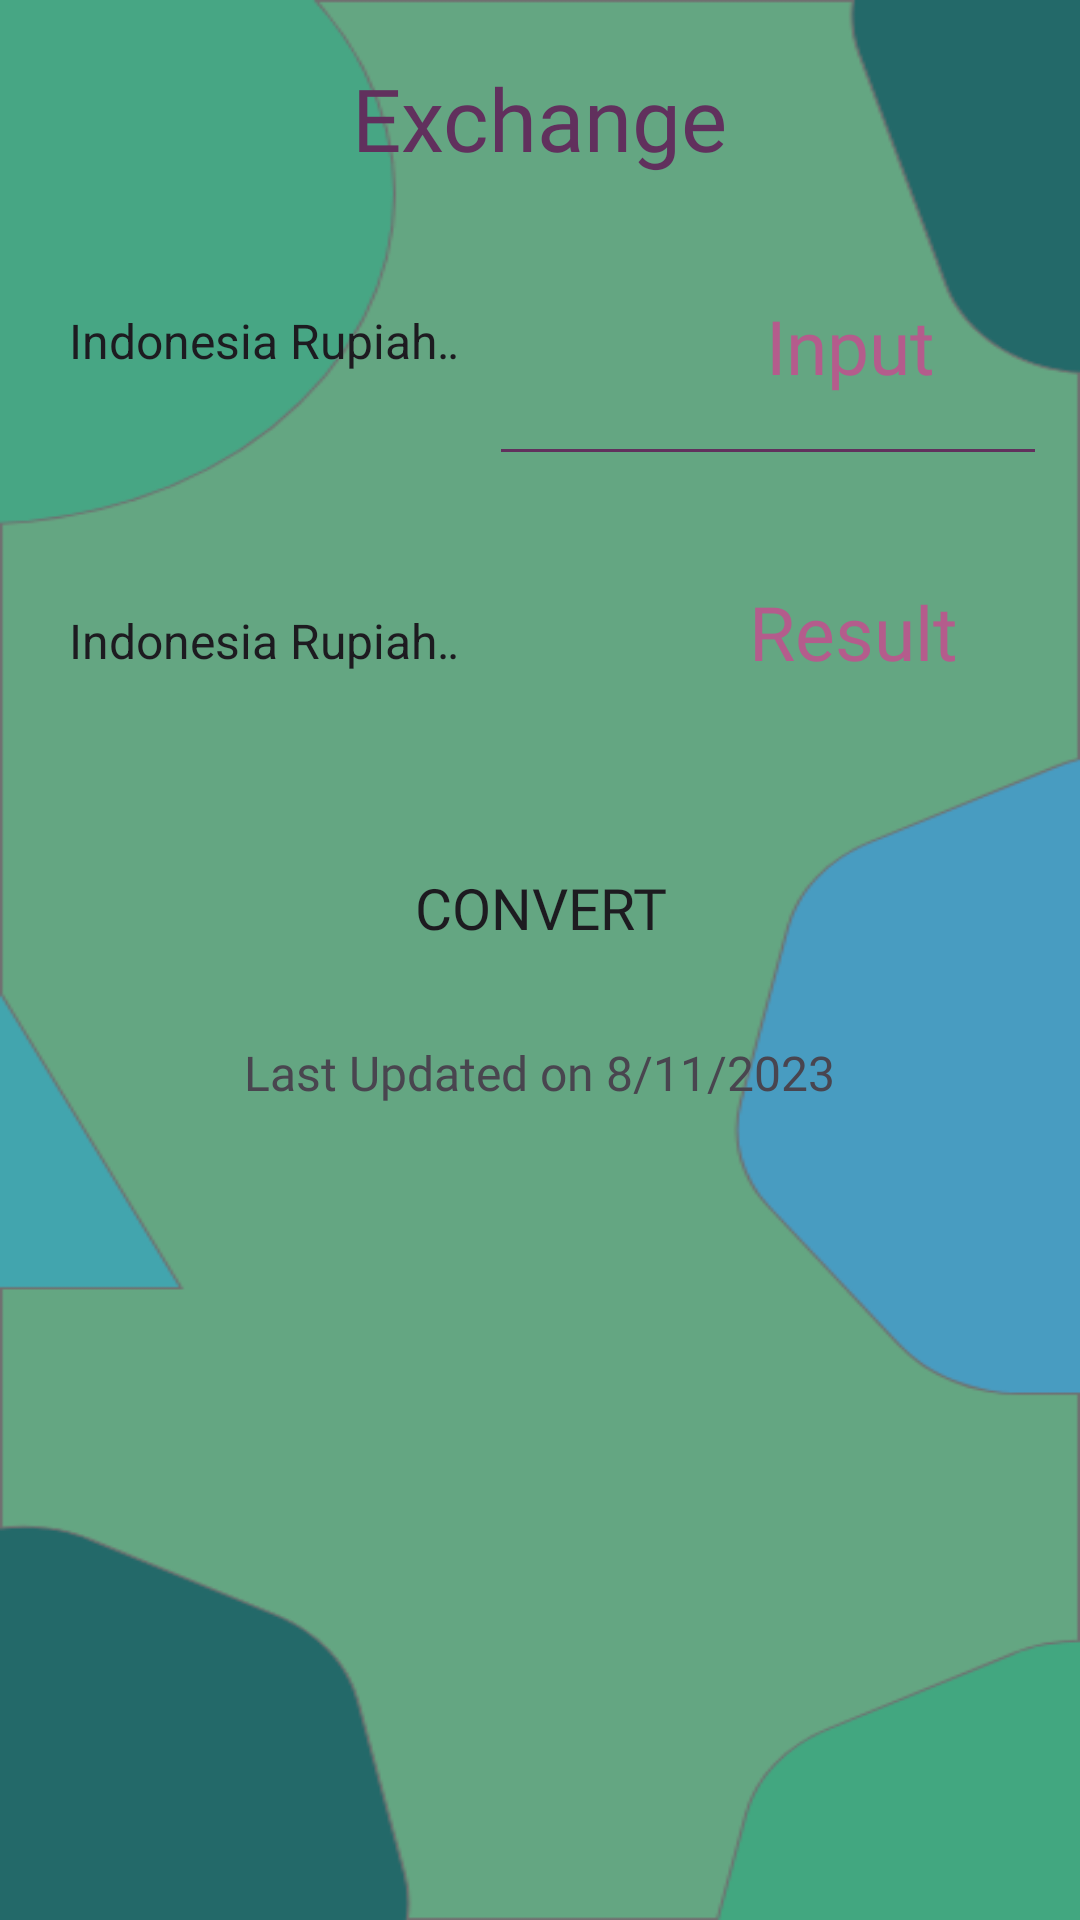

Write the Android layout XML for this screen, with the resource values it uses.
<!-- AndroidManifest.xml: application theme Theme.Project_UTS -->
<!-- res/layout/activity_con_dollar.xml -->
<?xml version="1.0" encoding="utf-8"?>
<LinearLayout xmlns:android="http://schemas.android.com/apk/res/android"
    xmlns:app="http://schemas.android.com/apk/res-auto"
    xmlns:tools="http://schemas.android.com/tools"
    android:layout_width="match_parent"
    android:layout_height="match_parent"
    tools:context=".con_dollar"
    android:orientation="vertical"
    android:paddingTop="20dp"
    android:paddingLeft="15dp"
    android:paddingRight="15dp"
    android:background="@drawable/bgcal">

    <TextView
        android:layout_width="wrap_content"
        android:layout_height="wrap_content"
        android:text="Exchange"
        android:layout_gravity="center"
        android:textColor="@color/ungutua"
        android:textSize="29dp"
        android:paddingBottom="10dp"
        android:fontFamily="@font/poppins"
        />


    <LinearLayout
        android:layout_width="match_parent"
        android:layout_height="90dp"
        android:background="@drawable/bgkotak"
        android:backgroundTint="@color/ungutua"

        >

        <Spinner
            android:id="@+id/SpDollar1"
            android:layout_width="148dp"
            android:layout_height="match_parent"
            android:background="@null"
            android:entries="@array/Dollar"
            android:textAlignment="center"

            />


        <EditText
            android:id="@+id/edtinputDollar"
            android:layout_width="241dp"
            android:layout_height="match_parent"
            android:gravity="center"
            android:hint="Input"
            android:inputType="numberDecimal"
            android:textColor="@color/ungumuda"
            android:textColorHint="@color/ungumuda"
            android:backgroundTint="@color/ungutua"
            android:fontFamily="@font/poppins"

            android:textSize="25dp" />


    </LinearLayout>

    <Space
        android:layout_width="match_parent"
        android:layout_height="10dp"/>



    <LinearLayout
        android:layout_width="match_parent"
        android:layout_height="90dp"
        android:background="@drawable/bgkotak"
        android:backgroundTint="@color/ungutua"
        >
        <Spinner
            android:id="@+id/SpDollar2"
            android:layout_width="148dp"
            android:layout_height="match_parent"
            android:background="@null"
            android:textAlignment="center"
            android:entries="@array/Dollar"

            />

        <TextView
            android:id="@+id/tvHasilDollar"
            android:layout_width="243dp"
            android:layout_height="100dp"
            android:text="Result"
            android:fontFamily="@font/poppins"
            android:textColor="@color/ungumuda"
            android:textSize="25dp"
            android:layout_gravity="center"
            android:textAlignment="center"
            android:paddingTop="30dp"/>

    </LinearLayout>

    <Space
        android:layout_width="match_parent"
        android:layout_height="20dp"/>

    <Button
        android:id="@+id/buttonDollar"
        android:layout_width="200dp"
        android:layout_gravity="center"
        android:layout_height="wrap_content"
        android:background="@drawable/bgkotak"
        android:backgroundTint="#3e6a51"
        android:fontFamily="@font/poppins"
        android:text="Convert"
        android:textSize="19dp"
        />
    <Space
        android:layout_width="wrap_content"
        android:layout_height="20dp"/>

    <TextView
        android:layout_width="wrap_content"
        android:layout_height="wrap_content"
        android:layout_gravity="center"
        android:fontFamily="@font/poppins"
        android:text="Last Updated on 8/11/2023"
        android:textSize="16dp"/>

</LinearLayout>
<!-- resources referenced by this layout -->
<resources>
  <string-array name="Dollar">
          <item>Indonesia Rupiah (Rp)</item>
          <item>United States Dollar (USD) </item>
      </string-array>
  <color name="ungumuda">#b45c8c</color>
  <color name="ungutua">#61305d</color>
  <!-- drawable bgcal: png bitmap (drawable, 25771 bytes) -->
  <style name="Theme.Project_UTS" parent="Base.Theme.Project_UTS" />
  <style name="Base.Theme.Project_UTS" parent="Theme.Material3.DayNight.NoActionBar">
          
          <item name="colorPrimary">#3e6a51</item>
          <item name="colorSecondary">@color/ungutua</item>
  
          
      </style>
</resources>
